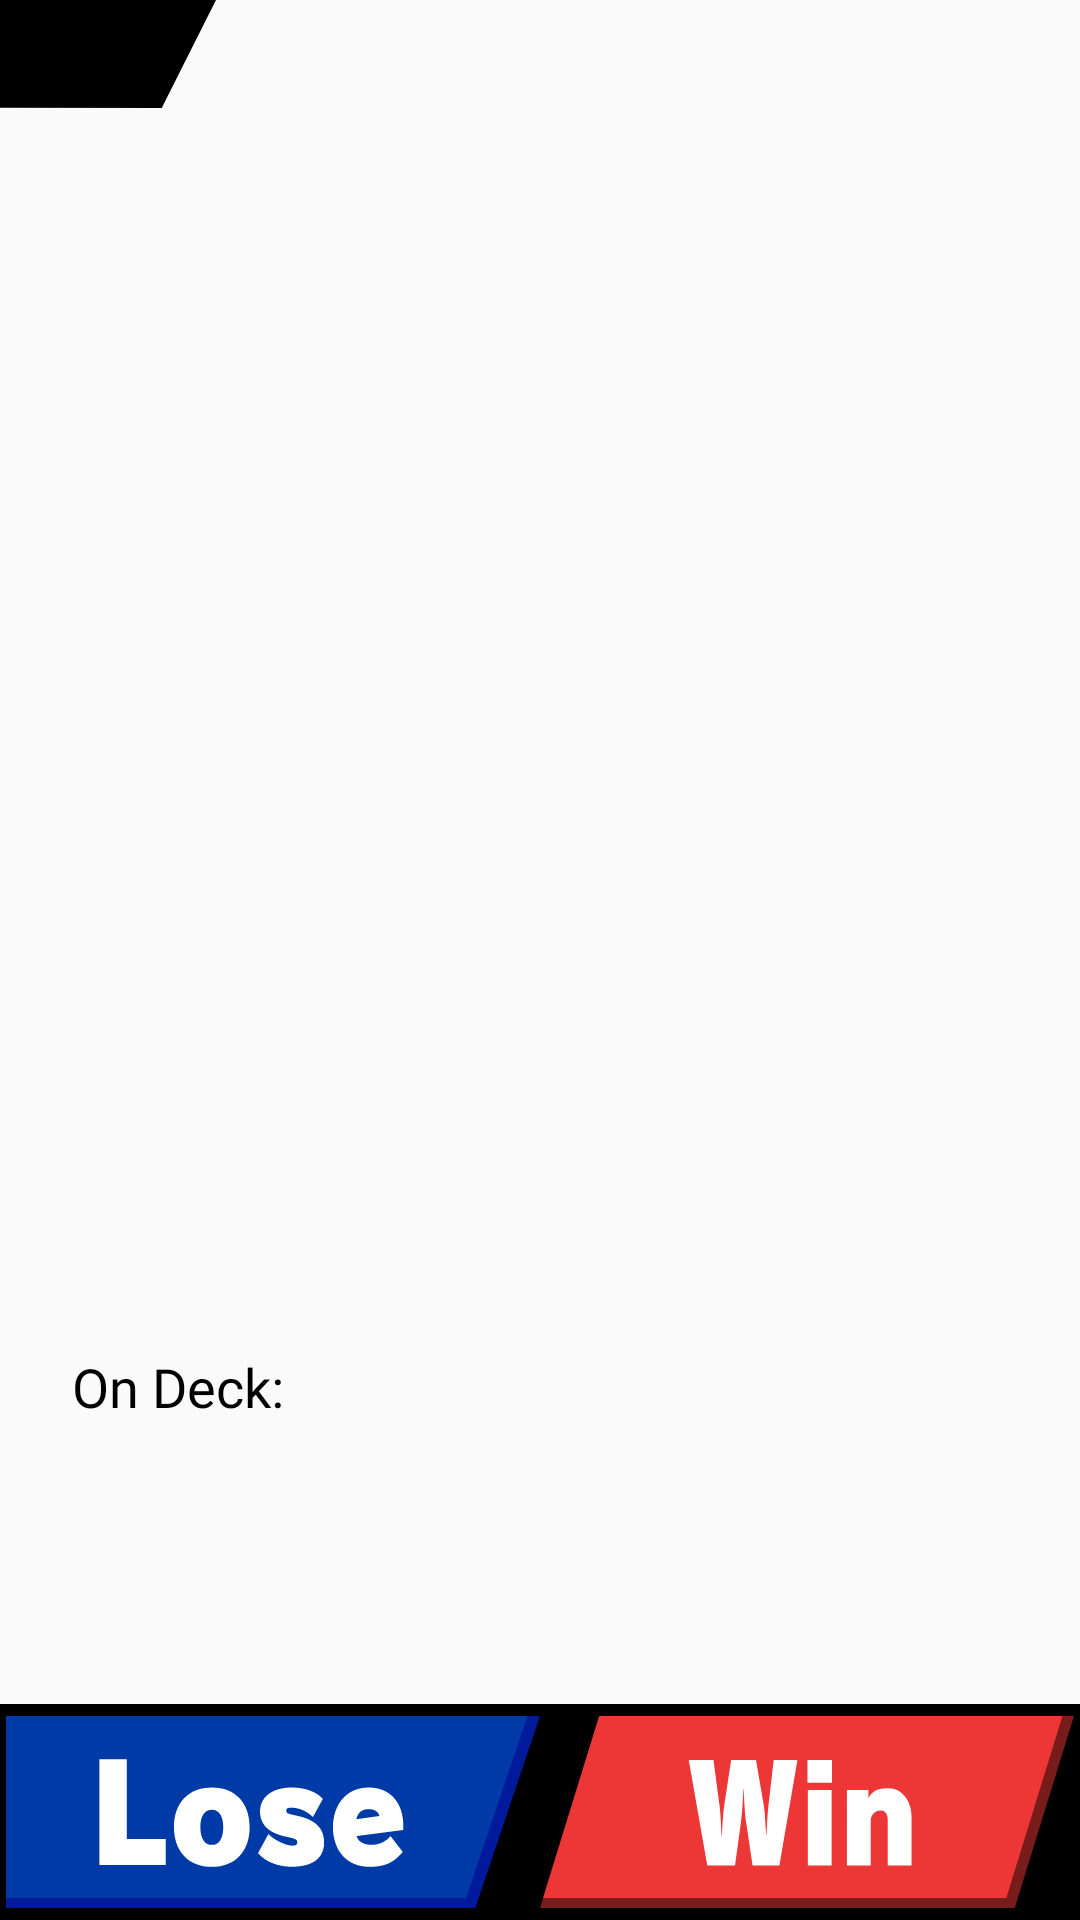

The Android layout XML behind this screen, and the referenced resources:
<!-- AndroidManifest.xml: application theme AppTheme -->
<!-- res/layout/fragment_ironman.xml -->
<?xml version="1.0" encoding="utf-8"?>
<RelativeLayout
    xmlns:android="http://schemas.android.com/apk/res/android"
    android:layout_width="match_parent"
    android:layout_height="match_parent"
    android:layout_marginTop="24dp"
    xmlns:tools="http://schemas.android.com/tools">

    <TextView
        android:layout_height="36dp"
        android:layout_width="72dp"
        android:background="@drawable/ic_bg_chacter_num"
        android:layout_alignParentStart="true"
        android:layout_alignParentTop="true"
        android:textColor="@android:color/white"
        android:includeFontPadding="false"
        android:fontFamily="@font/css_font"
        android:textSize="24dp"
        android:paddingStart="8dp"
        android:gravity="center_vertical"
        tools:ignore="SpUsage"
        android:id="@+id/text_character_number_ironman"
        android:layout_marginStart="0dp"/>

    <ImageView
        android:maxWidth="324dp"
        android:layout_width="match_parent"
        android:layout_height="324dp"
        android:layout_marginBottom="16dp"
        android:layout_marginStart="48dp"
        android:layout_marginEnd="48dp"
        android:layout_marginTop="16dp"
        android:layout_centerHorizontal="true"
        android:id="@+id/image_character_ironman"
        android:layout_alignParentTop="true"
        tools:ignore="contentDescription"/>

    <TextView
        android:layout_width="match_parent"
        android:layout_height="wrap_content"
        android:fontFamily="@font/css_font"
        android:textSize="36sp"
        android:textColor="@android:color/black"
        android:gravity="center"
        android:includeFontPadding="true"
        android:layout_marginStart="6dp"
        android:layout_marginTop="6dp"
        android:layout_below="@id/image_character_ironman"
        android:id="@+id/text_character_name_ironman"/>

    <LinearLayout
        android:layout_width="match_parent"
        android:layout_height="wrap_content"
        android:orientation="horizontal"
        android:padding="24dp"
        android:gravity="center"
        android:layout_centerHorizontal="true"
        android:id="@+id/layout_ironman_deck"
        android:layout_below="@+id/text_character_name_ironman">
        <TextView
            android:layout_width="wrap_content"
            android:layout_height="wrap_content"
            android:textSize="18sp"
            android:fontFamily="@font/css_font"
            android:textColor="@android:color/black"
            android:text="@string/on_deck"/>
        <GridView
            android:id="@+id/grid_ironman_deck"
            android:paddingStart="12dp"
            android:animateLayoutChanges="true"
            android:paddingEnd="12dp"
            android:layout_height="56dp"
            android:layout_width="wrap_content"
            android:numColumns="5"
            android:gravity="center"/>
    </LinearLayout>

    <LinearLayout
        android:layout_width="match_parent"
        android:background="@android:color/black"
        android:id="@+id/bg_home"
        android:paddingTop="4dp"
        android:paddingBottom="4dp"
        android:paddingStart="2dp"
        android:paddingEnd="2dp"
        android:orientation="horizontal"
        android:layout_alignParentBottom="true"
        android:weightSum="2"
        android:layout_height="wrap_content">

        <ImageButton
            android:layout_width="0dp"
            android:layout_height="64dp"
            android:layout_weight="1"
            android:scaleType="fitXY"
            android:background="@android:color/transparent"
            android:src="@drawable/butt_lose_selector"
            android:adjustViewBounds="true"
            android:contentDescription="@string/lose"
            android:id="@+id/button_ironman_lose"/>

        <ImageButton
            android:layout_width="0dp"
            android:layout_height="64dp"
            android:layout_weight="1"
            android:scaleType="fitXY"
            android:background="@android:color/transparent"
            android:src="@drawable/butt_win_selector"
            android:adjustViewBounds="true"
            android:contentDescription="@string/win"
            android:id="@+id/button_ironman_win"/>
    </LinearLayout>




</RelativeLayout>
<!-- resources referenced by this layout -->
<resources>
  <!-- drawable butt_lose_selector (drawable) -->
  <?xml version="1.0" encoding="utf-8"?>
  <selector xmlns:android="http://schemas.android.com/apk/res/android">
      <item android:state_pressed="true" android:drawable="@drawable/ic_lose_down"/>
      <item android:state_pressed="false" android:drawable="@drawable/ic_lose_up"/>
  </selector>
  <!-- drawable butt_win_selector (drawable) -->
  <?xml version="1.0" encoding="utf-8"?>
  <selector xmlns:android="http://schemas.android.com/apk/res/android">
      <item android:state_pressed="true" android:drawable="@drawable/ic_win_down"/>
      <item android:state_pressed="false" android:drawable="@drawable/ic_win_up"/>
  </selector>
  <!-- drawable ic_bg_chacter_num (drawable) -->
  <vector android:autoMirrored="true" android:height="256dp"
      android:viewportHeight="256" android:viewportWidth="600"
      android:width="600dp" xmlns:android="http://schemas.android.com/apk/res/android">
      <path android:fillColor="#FF000000" android:pathData="M600,0l-150.75,256l-449.25,-0.37l0,-255.63l600,0z"/>
  </vector>
  <string name="lose">Lose</string>
  <string name="on_deck">On Deck:</string>
  <string name="win">Win</string>
  <style name="AppTheme" parent="Theme.AppCompat.Light.DarkActionBar">
          
          <item name="colorPrimary">@color/colorPrimary</item>
          <item name="colorPrimaryDark">@color/colorPrimaryDark</item>
          <item name="colorAccent">@color/colorAccent</item>
          <item name="preferenceTheme">@style/PreferenceThemeOverlay.v14.Material</item>
          
      </style>
  <!-- drawable ic_win_up (drawable) -->
  <vector android:autoMirrored="true"
          android:height="193dp"
          android:viewportHeight="193"
          android:viewportWidth="633.52"
          android:width="634dp"
          xmlns:android="http://schemas.android.com/apk/res/android">
      <path
          android:fillColor="#771b1b"
          android:pathData="M563.24,193l-563.24,0l70.25,-193l563.27,0"/>
      <path
          android:fillColor="#ed3636"
          android:pathData="M553.24,183l66.61,-183l-549.6,0l-66.61,183l549.6,0z"/>
      <path
          android:fillColor="#fff"
          android:pathData="M284,150.33H252.18l-7.48,-42.7c-2,-10.07 -3,-34.14 -3,-34.14h-0.41s-1,23.94 -3,34.14l-6.94,42.7H198.46l-22,-106.08H205.8l7.21,46c1.23,7.62 1.91,21.76 2.31,29.78h0.55c0.54,-8.29 1.09,-21.21 2.58,-29.24l8.3,-46.51h29.51L265.51,90c1.36,6.39 2,19 2.72,29.24h0.54C269.32,109 270,97 271,90.36l6.25,-46.11h28.16Z"/>
      <path
          android:fillColor="#fff"
          android:pathData="M317.32,67.1L317.32,44.25h29.11L346.43,67.1ZM317.73,150.33L317.73,74.44L346,74.44v75.89Z"/>
      <path
          android:fillColor="#fff"
          android:pathData="M412.52,150.33V104.5c0,-6.12 -3.13,-9.52 -8.16,-9.52 -5.71,0 -10.61,3.26 -12,8.7v46.65H364.1V74.44h25.57V82.6c4.08,-7.07 11,-10.06 23.4,-10.06 17.13,0 27.74,13.33 27.74,28.42v49.37Z"/>
  </vector>
  <color name="colorPrimary">#ed3636</color>
  <color name="colorPrimaryDark">#b3000e</color>
  <color name="colorAccent">#003aa6</color>
  <color name="colorAccentDark">#001a9b</color>
</resources>
